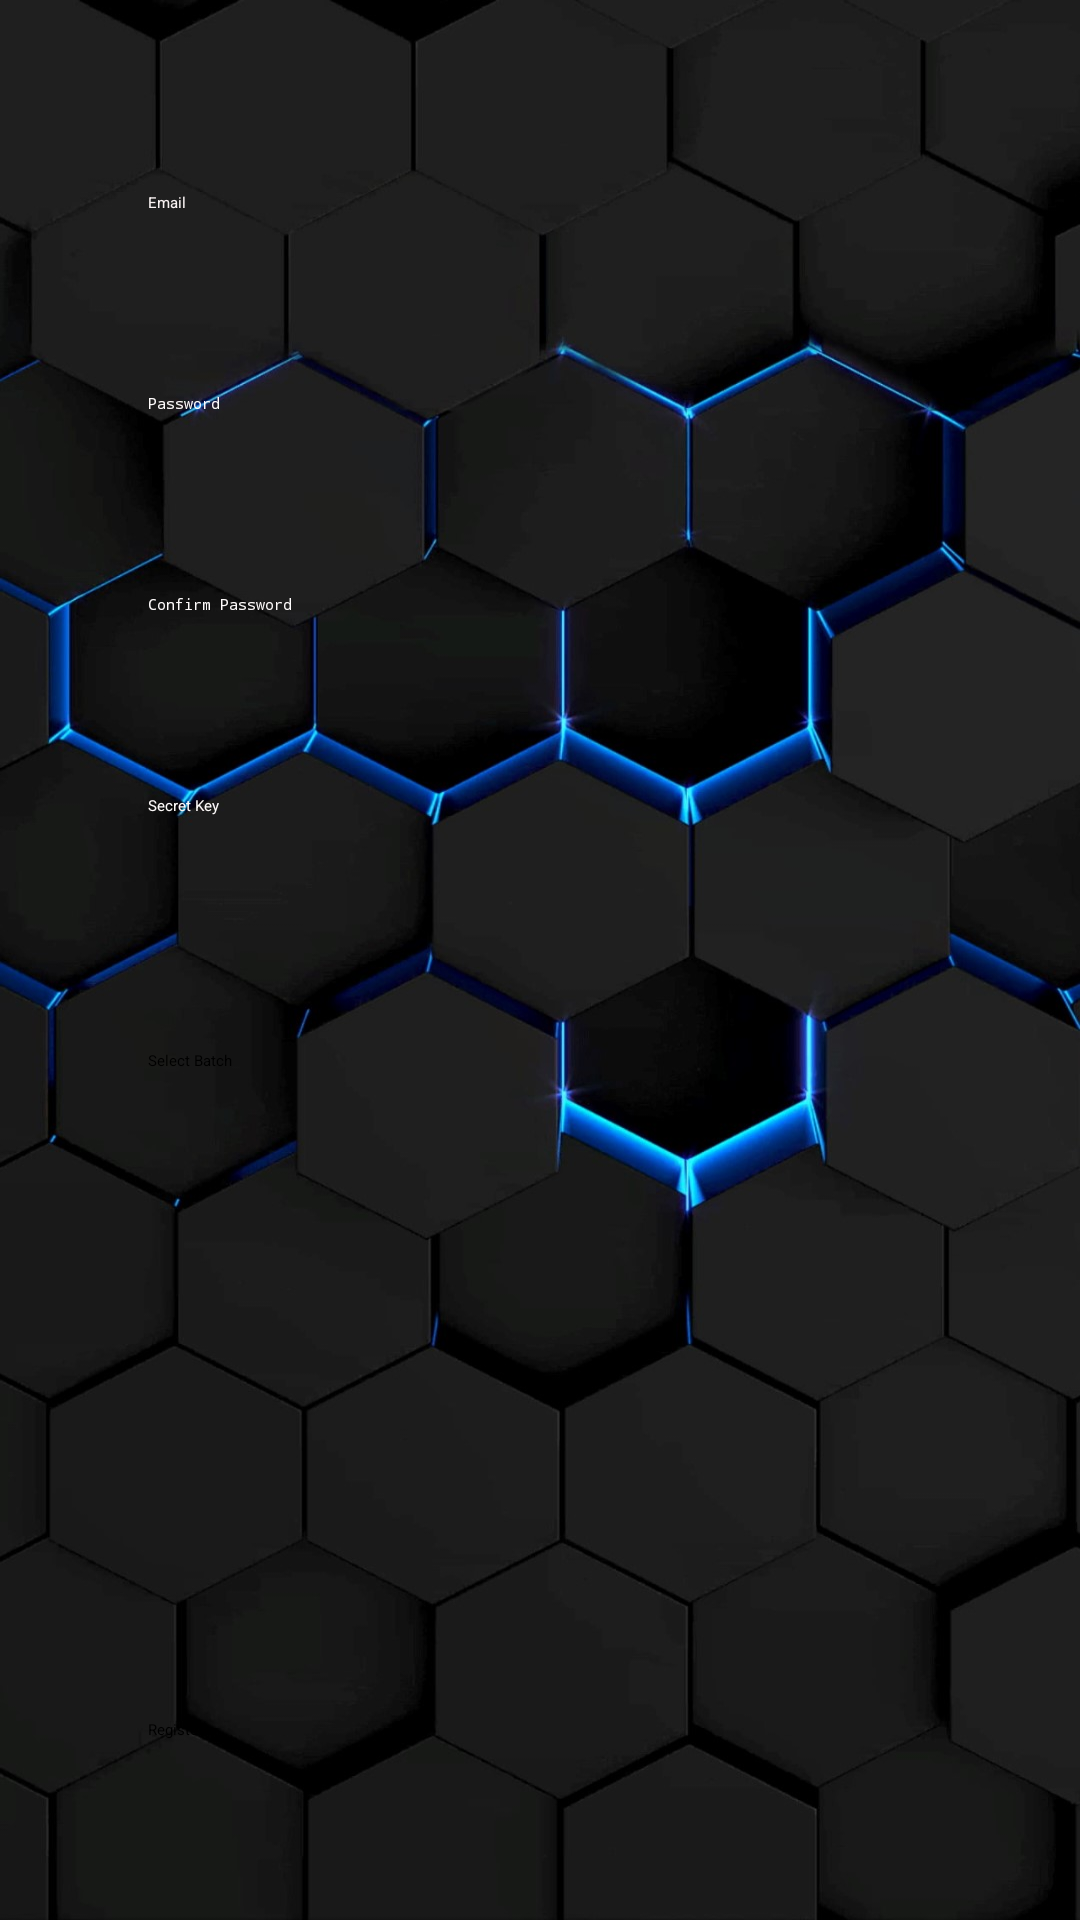

Layout XML and referenced resources for this Android screen:
<!-- AndroidManifest.xml: application theme Theme.MyLife -->
<!-- res/layout/activity_register.xml -->
<?xml version="1.0" encoding="utf-8"?>
<androidx.constraintlayout.widget.ConstraintLayout xmlns:android="http://schemas.android.com/apk/res/android"
    xmlns:app="http://schemas.android.com/apk/res-auto"
    xmlns:tools="http://schemas.android.com/tools"
    android:layout_width="match_parent"
    android:layout_height="match_parent"
    android:background="@drawable/pea"
    tools:context=".register">

    <EditText
        android:id="@+id/editTextTextEmailAddress"
        android:layout_width="261dp"
        android:layout_height="43dp"
        android:layout_marginTop="64dp"
        android:backgroundTint="#F3EDED"
        android:ems="10"
        android:hint="Email"
        android:inputType="textEmailAddress"
        android:textColorHint="#FAF3F3"
        app:layout_constraintEnd_toEndOf="parent"
        app:layout_constraintHorizontal_bias="0.497"
        app:layout_constraintStart_toStartOf="parent"
        app:layout_constraintTop_toTopOf="parent" />

    <EditText
        android:id="@+id/editTextTextPassword2"
        android:layout_width="261dp"
        android:layout_height="43dp"
        android:layout_marginTop="24dp"
        android:backgroundTint="#F3EDED"
        android:ems="10"
        android:hint="Password"
        android:inputType="textPassword"
        android:textColorHint="#FFFCFC"
        app:layout_constraintEnd_toEndOf="@+id/editTextTextEmailAddress"
        app:layout_constraintHorizontal_bias="0.0"
        app:layout_constraintStart_toStartOf="@+id/editTextTextEmailAddress"
        app:layout_constraintTop_toBottomOf="@+id/editTextTextEmailAddress" />

    <EditText
        android:id="@+id/editTextTextPassword3"
        android:layout_width="261dp"
        android:layout_height="43dp"
        android:layout_marginTop="24dp"
        android:backgroundTint="#F3EDED"
        android:ems="10"
        android:hint="Confirm Password"
        android:inputType="textPassword"
        android:textColorHint="#FFFCFC"
        app:layout_constraintEnd_toEndOf="@+id/editTextTextPassword2"
        app:layout_constraintStart_toStartOf="@+id/editTextTextPassword2"
        app:layout_constraintTop_toBottomOf="@+id/editTextTextPassword2" />

    <EditText
        android:id="@+id/editTextTextPersonName"
        android:layout_width="261dp"
        android:layout_height="43dp"
        android:layout_marginTop="24dp"
        android:backgroundTint="#F3EDED"
        android:ems="10"
        android:hint="Secret Key"
        android:inputType="textPersonName"
        android:textColorHint="#FDFAFA"
        app:layout_constraintEnd_toEndOf="@+id/editTextTextPassword3"
        app:layout_constraintStart_toStartOf="@+id/editTextTextPassword3"
        app:layout_constraintTop_toBottomOf="@+id/editTextTextPassword3" />

    <Spinner
        android:id="@+id/spinner"
        android:layout_width="261dp"
        android:layout_height="43dp"
        android:layout_marginTop="24dp"
        android:backgroundTint="#F3EDED"
        android:entries="@array/Batch"
        app:layout_constraintEnd_toEndOf="@+id/editTextTextPersonName"
        app:layout_constraintStart_toStartOf="@+id/editTextTextPersonName"
        app:layout_constraintTop_toBottomOf="@+id/editTextTextPersonName" />

    <Spinner
        android:id="@+id/spinner2"
        android:layout_width="261dp"
        android:layout_height="43dp"
        android:layout_marginTop="24dp"
        android:backgroundTint="#F3EDED"
        app:layout_constraintEnd_toEndOf="@+id/spinner"
        app:layout_constraintStart_toStartOf="@+id/spinner"
        app:layout_constraintTop_toBottomOf="@+id/spinner" />

    <Spinner
        android:id="@+id/spinner3"
        android:layout_width="261dp"
        android:layout_height="43dp"
        android:layout_marginTop="24dp"
        android:backgroundTint="#F3EDED"
        app:layout_constraintEnd_toEndOf="@+id/spinner2"
        app:layout_constraintStart_toStartOf="@+id/spinner2"
        app:layout_constraintTop_toBottomOf="@+id/spinner2" />

    <Button
        android:id="@+id/button2"
        android:layout_width="261dp"
        android:layout_height="43dp"
        android:layout_marginTop="64dp"
        android:text="Register"
        app:layout_constraintEnd_toEndOf="@+id/spinner3"
        app:layout_constraintHorizontal_bias="0.509"
        app:layout_constraintStart_toStartOf="@+id/spinner3"
        app:layout_constraintTop_toBottomOf="@+id/spinner3" />

</androidx.constraintlayout.widget.ConstraintLayout>
<!-- resources referenced by this layout -->
<resources>
  <string-array name="Batch">
          <item>Select Batch</item>
          <item>2026</item>
          <item>2025</item>
          <item>2024</item>
          <item>2023</item>
      </string-array>
  <!-- drawable pea: jpg bitmap (drawable, 152309 bytes) -->
</resources>
